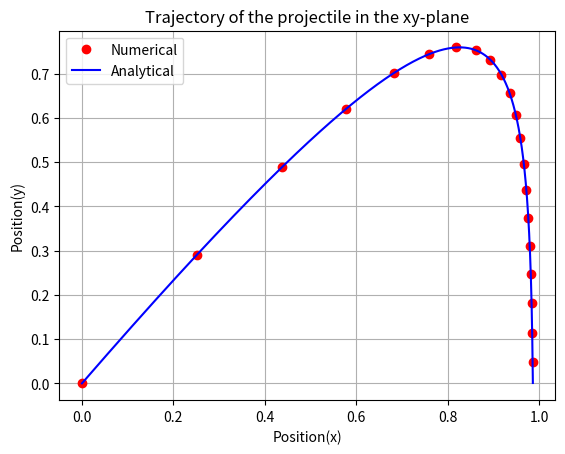

Reproduce this figure in Python.
import numpy as np
import matplotlib.pyplot as plt
from scipy.integrate import odeint

# Initials conditions and constants we'll be using to solve the ODE:
c = 0.65  # drag constant in kg/s
g = 9.81  # gravity in m/s^2 y direction. 0 in x direction.
m = 0.1  # mass in kg
v0 = 10  # initial velocity in m/s
theta = 50*np.pi/180  # angle above horizontal in radians
vx0 = v0*np.cos(theta)  # Initial velocity in x direction in m/s
vy0 = v0*np.sin(theta)  # Initial velocity in y direction in m/s
vT = m*g/c  # Terminal velocity


def dvdtAF(yAF, tF):
    # We will be numerically integrating with odeint. The function returns a
    # list of the values of the positions and velocites.
    vx = yAF[2]  # velocity in the x direction (third element of yAF)
    vy = yAF[3]  # velocity in the y direction (fourth element of yAF)
    return np.array([vx, vy, -(c*vx)/m, -g-(c*vy)/m])  # g = 0 in x direction


t0 = 0  # intial time
tf = 1.2  # final time
tstep = 0.001  # This is the for the calulcations at the end. This gives more
# points and hence better accuracy.
tAF = np.arange(t0, tf, tstep)  # creating the 1D time array for calculations
tAFpl = tAF[::45]  # same array as above, but the one to plot the 20 points
y0AF = np.array([0, 0, vx0, vy0])  # initial conditions for position, velocity.
# intial x and y positions are 0 (origin).


def x(t):
    # function for the position of projectile at some time t, in x direction
    xpos = (v0*vT/g)*np.cos(theta)*(1-np.exp(-g*t/vT))
    return xpos


def y(t):
    # function for the position of projectile at some time t, in y direction
    ypos = (vT/g)*(v0*np.sin(theta)+vT)*(1-np.exp(-g*t/vT)) - vT*t
    return ypos


yM = odeint(dvdtAF, y0AF, tAF)  # Intergate the function using odeint and plot
pos = np.where(yM[:, 1] >= 0)  # Position at or above ground for Numerical.

# Answers to the 4 questions: I will be answering them using both the numerical
# [redacted]
xNume, yNume = yM[:, 0][pos][::45], yM[:, 1][pos][::45]
# I didn't have to do this; I could have simply
# plotted them without assigning, but the professor said he prefers this as it
# is more organized. Trade-off between more lines and organization, but he said
# he'd prefer this and more lines are okay here. Same for anaylitical method.

select = np.where(y(tAF) >= 0)  # Position at or above ground for Analytical.
xAnaly, yAnaly = x(tAF)[select], y(tAF)[select]
dimpact = max(yM[:, 0][pos])  # Distance to impact using Numerical method.
dimpact2 = max(xAnaly)  # Distance to impact using Analytical.
print("Distance to impact: Numerical = {:4.3}m".format(dimpact))
print("Comparing, distance to impact: Analytical = {:4.3}m".format(dimpact2))

ymax = max(yM[:, 1])  # max height using Numerical.
ymax2 = max(yAnaly)  # max heigh using Analytical
print("\nMax Height: Numerical = {:4.4}m".format(ymax))  # Using Numerical
print("Max Height: Analytical = {:4.4}m".format(ymax2))  # Using Analytical

tflight = max(tAF[pos])  # Time of flight using Numerical.
tflight2 = max(tAF[select])  # Time of flight using Analytical
print("\nTime of flight: Numerical = {:4.3}s".format(tflight))
print("Time of flight: Analytical = {:4.3}s".format(tflight2))

# As we can see on the output screen, using very small increments for the
# numerical model, our results are identical to that of the analytical model.
# If out increments were larger (tstep > 0.001), our numerical method would be
# less accurate. I just printed both models for comparison.
vxf = yM[:, 2][pos][-1]  # final x-velocity at impact
vyf = yM[:, 3][pos][-1]  # final y-velocity at impact
vFinal = np.sqrt(vxf**2+vyf**2)  # final impact velocity
print("\nFinal impact velocity: {:4.4}m/s".format(vFinal))

plt.plot(xNume, yNume, 'ro', label='Numerical')
plt.plot(xAnaly, yAnaly, 'b-', label='Analytical')
plt.xlabel('Position(x)')
plt.ylabel('Position(y)')
plt.title('Trajectory of the projectile in the xy-plane')
plt.grid()
plt.legend()
plt.savefig('ballistic.pdf')
plt.show()
